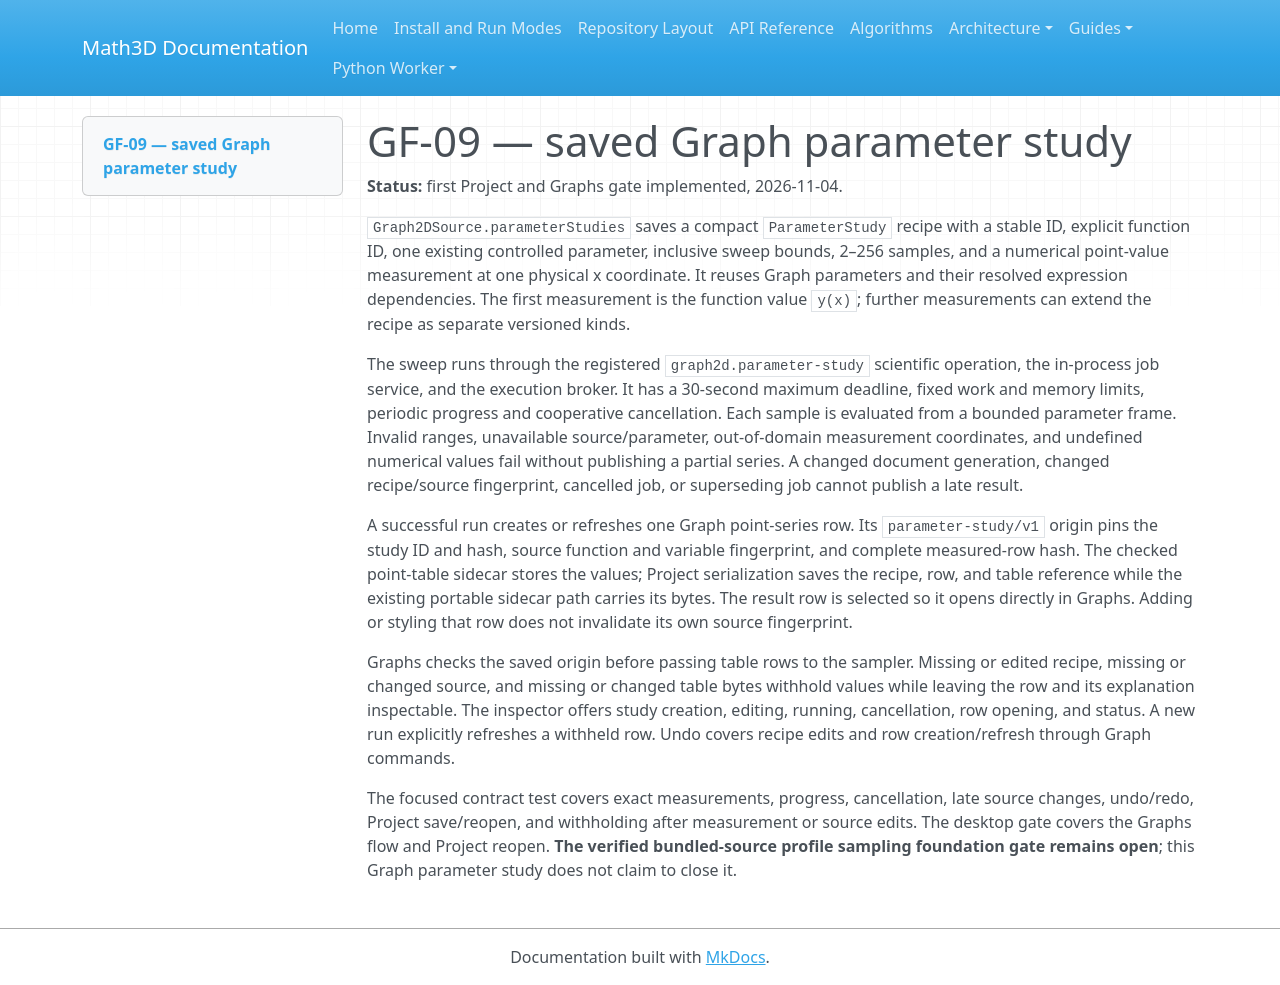

repository: expert10000/Math3D · page: graph-field-gf09-parameter-study/index.html · generator: mkdocs

# GF-09 — saved Graph parameter study

**Status:** first Project and Graphs gate implemented, 2026-11-04.

`Graph2DSource.parameterStudies` saves a compact `ParameterStudy` recipe with a stable ID, explicit function ID, one existing controlled parameter, inclusive sweep bounds, 2–256 samples, and a numerical point-value measurement at one physical x coordinate. It reuses Graph parameters and their resolved expression dependencies. The first measurement is the function value `y(x)`; further measurements can extend the recipe as separate versioned kinds.

The sweep runs through the registered `graph2d.parameter-study` scientific operation, the in-process job service, and the execution broker. It has a 30-second maximum deadline, fixed work and memory limits, periodic progress and cooperative cancellation. Each sample is evaluated from a bounded parameter frame. Invalid ranges, unavailable source/parameter, out-of-domain measurement coordinates, and undefined numerical values fail without publishing a partial series. A changed document generation, changed recipe/source fingerprint, cancelled job, or superseding job cannot publish a late result.

A successful run creates or refreshes one Graph point-series row. Its `parameter-study/v1` origin pins the study ID and hash, source function and variable fingerprint, and complete measured-row hash. The checked point-table sidecar stores the values; Project serialization saves the recipe, row, and table reference while the existing portable sidecar path carries its bytes. The result row is selected so it opens directly in Graphs. Adding or styling that row does not invalidate its own source fingerprint.

Graphs checks the saved origin before passing table rows to the sampler. Missing or edited recipe, missing or changed source, and missing or changed table bytes withhold values while leaving the row and its explanation inspectable. The inspector offers study creation, editing, running, cancellation, row opening, and status. A new run explicitly refreshes a withheld row. Undo covers recipe edits and row creation/refresh through Graph commands.

The focused contract test covers exact measurements, progress, cancellation, late source changes, undo/redo, Project save/reopen, and withholding after measurement or source edits. The desktop gate covers the Graphs flow and Project reopen. **The verified bundled-source profile sampling foundation gate remains open**; this Graph parameter study does not claim to close it.
